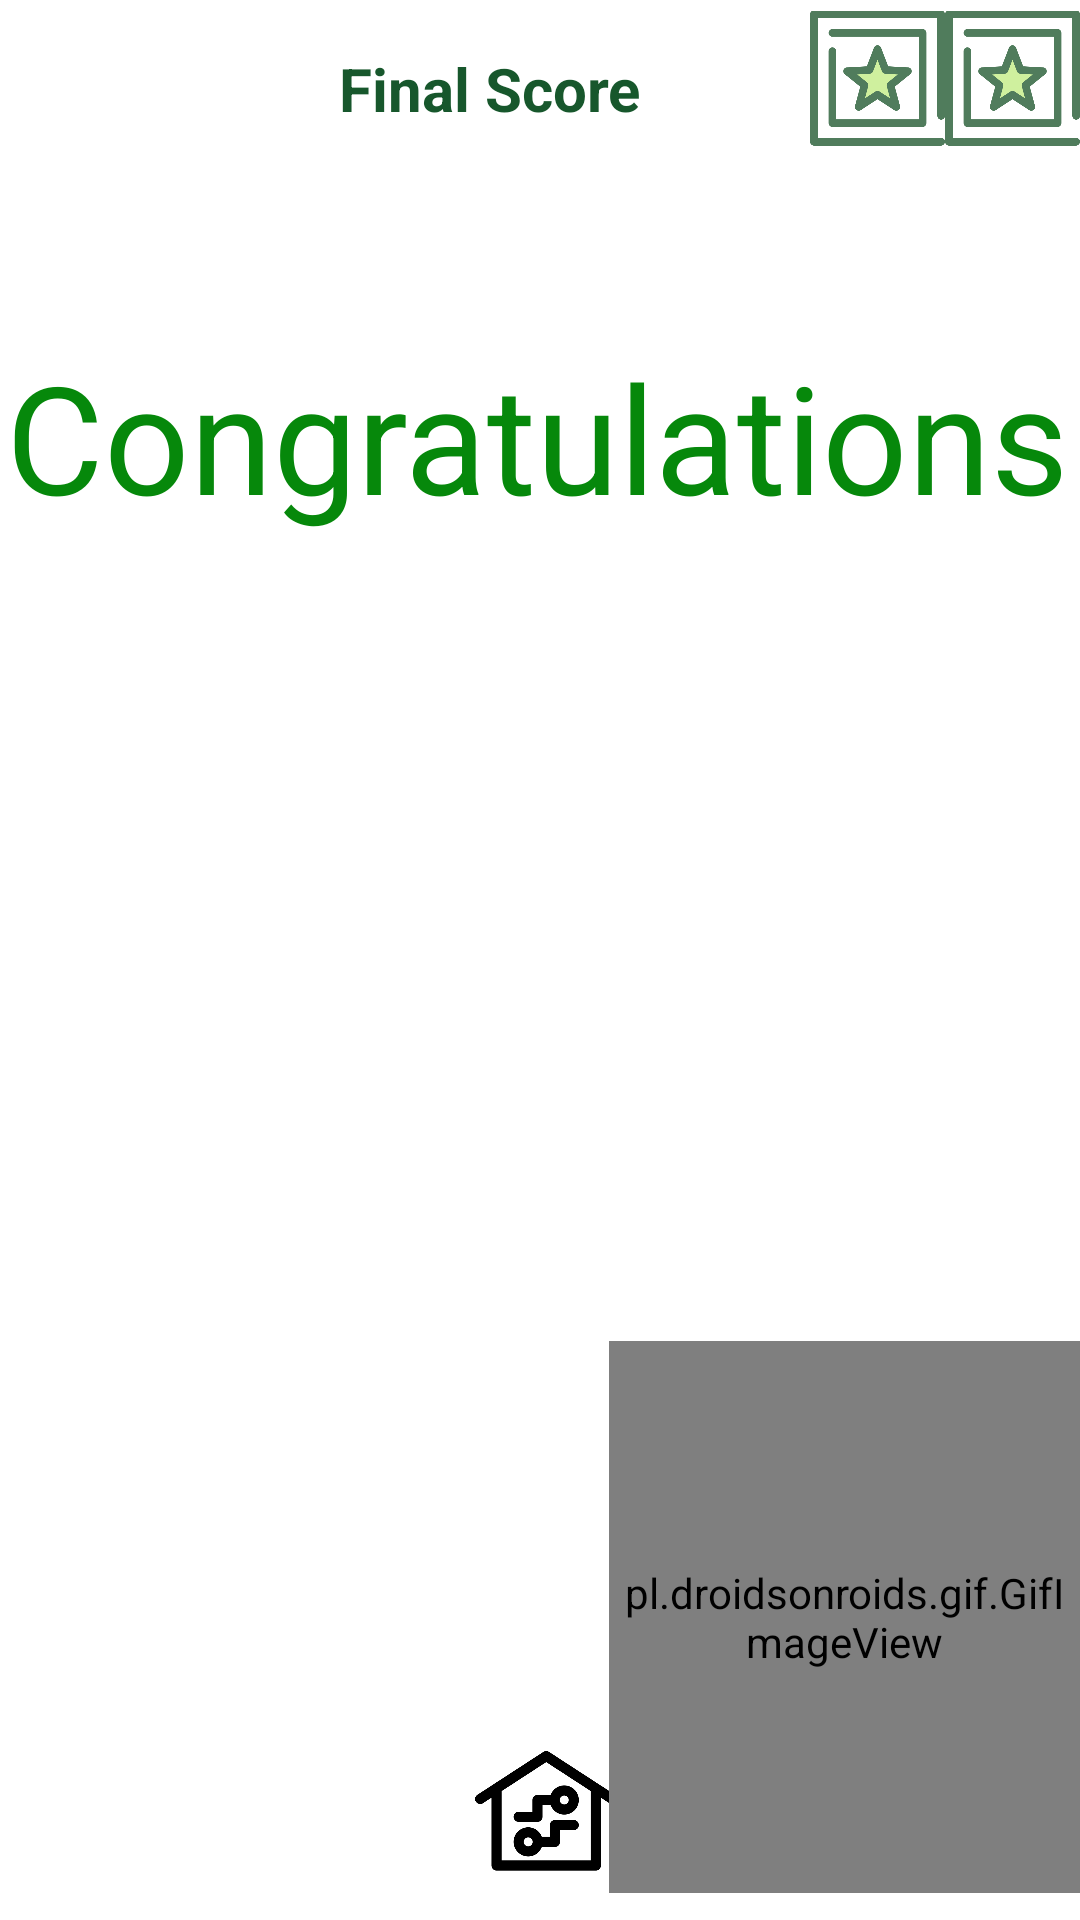

Here is an Android app screen rendered from its layout file. Give the layout XML and the strings, colors and styles it references.
<!-- AndroidManifest.xml: application theme Theme.EnergySaverDemo -->
<!-- res/layout/activity_end_save_electricity.xml -->
<?xml version="1.0" encoding="utf-8"?>
<androidx.constraintlayout.widget.ConstraintLayout xmlns:android="http://schemas.android.com/apk/res/android"
    xmlns:app="http://schemas.android.com/apk/res-auto"
    xmlns:tools="http://schemas.android.com/tools"
    android:layout_width="match_parent"
    android:layout_height="match_parent"
    tools:context=".EndSaveElectricity">

    <ImageView
        android:id="@+id/imageView21"
        android:layout_width="45dp"
        android:layout_height="52dp"
        app:layout_constraintEnd_toStartOf="@+id/imageView22"
        app:layout_constraintTop_toTopOf="parent"
        app:srcCompat="@drawable/greenstar" />

    <ImageView
        android:id="@+id/imageView22"
        android:layout_width="45dp"
        android:layout_height="52dp"
        app:layout_constraintEnd_toStartOf="@+id/imageView26"
        app:layout_constraintTop_toTopOf="parent"
        app:srcCompat="@drawable/greenstar" />

    <ImageView
        android:id="@+id/imageView26"
        android:layout_width="0dp"
        android:layout_height="52dp"
        app:layout_constraintEnd_toEndOf="parent"
        app:layout_constraintStart_toEndOf="@+id/gifImageView"
        app:layout_constraintTop_toTopOf="parent"
        app:srcCompat="@drawable/greenstar" />

    <TextView
        android:id="@+id/textView4"
        android:layout_width="129dp"
        android:layout_height="34dp"
        android:layout_marginStart="32dp"
        android:layout_marginTop="16dp"
        android:text="Final Score"
        android:textAlignment="center"
        android:textColor="#17572C"
        android:textSize="20sp"
        android:textStyle="bold"
        app:layout_constraintEnd_toStartOf="@+id/imageView21"
        app:layout_constraintHorizontal_bias="0.612"
        app:layout_constraintStart_toStartOf="parent"
        app:layout_constraintTop_toTopOf="parent" />

    <ImageView
        android:id="@+id/imageViewBoy2"
        android:layout_width="64dp"
        android:layout_height="61dp"
        android:layout_marginBottom="596dp"
        app:layout_constraintBottom_toTopOf="@+id/imageViewCongratsHome"
        app:layout_constraintEnd_toEndOf="parent"
        app:layout_constraintHorizontal_bias="0.046"
        app:layout_constraintStart_toStartOf="parent"
        app:layout_constraintTop_toTopOf="parent"
        app:layout_constraintVertical_bias="0.0"
        app:srcCompat="@drawable/boyrunningn" />

    <ImageView
        android:id="@+id/imageView4"
        android:layout_width="75dp"
        android:layout_height="44dp"
        android:layout_marginStart="16dp"
        android:layout_marginBottom="16dp"
        android:visibility="invisible"
        app:layout_constraintBottom_toBottomOf="parent"
        app:layout_constraintStart_toStartOf="parent"
        app:srcCompat="@drawable/back" />

    <ImageView
        android:id="@+id/imageViewCongratsHome"
        android:layout_width="53dp"
        android:layout_height="41dp"
        android:layout_marginBottom="16dp"
        app:layout_constraintBottom_toBottomOf="parent"
        app:layout_constraintEnd_toStartOf="@+id/imageView6"
        app:layout_constraintHorizontal_bias="0.458"
        app:layout_constraintStart_toEndOf="@+id/imageView4"
        app:srcCompat="@drawable/home" />

    <ImageView
        android:id="@+id/imageView6"
        android:layout_width="59dp"
        android:layout_height="0dp"
        android:layout_marginEnd="16dp"
        android:layout_marginBottom="15dp"
        android:visibility="invisible"
        app:layout_constraintBottom_toBottomOf="parent"
        app:layout_constraintEnd_toEndOf="parent"
        app:layout_constraintTop_toBottomOf="@+id/gifImageView"
        app:srcCompat="@drawable/forward" />

    <ImageView
        android:id="@+id/imageView19"
        android:layout_width="394dp"
        android:layout_height="568dp"
        android:layout_marginTop="100dp"
        app:layout_constraintEnd_toEndOf="parent"
        app:layout_constraintHorizontal_bias="0.47"
        app:layout_constraintStart_toStartOf="parent"
        app:layout_constraintTop_toTopOf="parent"
        app:srcCompat="@drawable/trophy" />

    <pl.droidsonroids.gif.GifImageView
        android:id="@+id/gifImageView"
        android:layout_width="157dp"
        android:layout_height="184dp"
        android:layout_marginTop="240dp"
        android:src="@drawable/mickey"
        app:layout_constraintEnd_toEndOf="parent"
        app:layout_constraintHorizontal_bias="1.0"
        app:layout_constraintStart_toStartOf="parent"
        app:layout_constraintTop_toBottomOf="@+id/textView6" />

    <TextView
        android:id="@+id/textView6"
        android:layout_width="356dp"
        android:layout_height="95dp"
        android:layout_marginTop="112dp"
        android:text="Congratulations"
        android:textColor="#06880B"
        android:textSize="50sp"
        app:layout_constraintEnd_toEndOf="parent"
        app:layout_constraintHorizontal_bias="0.49"
        app:layout_constraintStart_toStartOf="parent"
        app:layout_constraintTop_toTopOf="parent" />

</androidx.constraintlayout.widget.ConstraintLayout>
<!-- resources referenced by this layout -->
<resources>
  <!-- drawable back: png bitmap (drawable, 7102 bytes) -->
  <!-- drawable forward: png bitmap (drawable, 7020 bytes) -->
  <!-- drawable greenstar: png bitmap (drawable, 11289 bytes) -->
  <!-- drawable home: png bitmap (drawable, 7747 bytes) -->
  <style name="Theme.EnergySaverDemo" parent="Theme.MaterialComponents.DayNight.DarkActionBar">
          
          <item name="colorPrimary">@color/purple_500</item>
          <item name="colorPrimaryVariant">@color/purple_700</item>
          <item name="colorOnPrimary">@color/white</item>
          
          <item name="colorSecondary">@color/teal_200</item>
          <item name="colorSecondaryVariant">@color/teal_700</item>
          <item name="colorOnSecondary">@color/black</item>
          
          <item name="android:statusBarColor">?attr/colorPrimaryVariant</item>
          
      </style>
  <!-- not gathered from this repository: default colours our renderer supplied (Android Studio template values) -->
  <color name="purple_500">#FF6200EE</color>
  <color name="purple_700">#FF3700B3</color>
  <color name="teal_200">#FF03DAC5</color>
  <color name="teal_700">#FF018786</color>
  <color name="black">#FF000000</color>
  <color name="white">#FFFFFFFF</color>
</resources>
